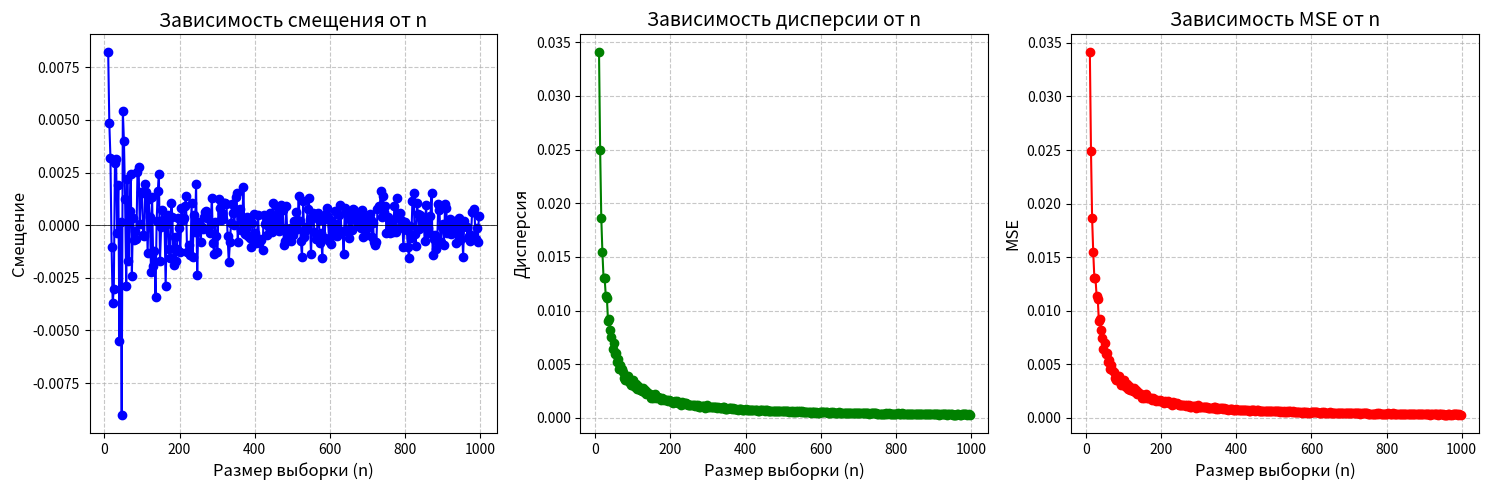

Recreate this plot in Python.
import numpy as np
import matplotlib.pyplot as plt

theta = 0.5 
trueThetaKvadrat = theta**2
m = 1000 

sampleSizes = [i for i in range(10, 1000, 3)]

biases = []
variances = []
mses = []

for i in sampleSizes:
    ozenkaTheta = list()
    for extreptiza in range(m):
        sample = np.random.laplace(loc=0, scale=theta, size=i)

        ozenkaTheta.append(np.sum(sample**2) / (2 * i))

    ozenkaTheta = np.array(ozenkaTheta)

    bias = np.mean(ozenkaTheta) - trueThetaKvadrat
    variance = np.var(ozenkaTheta, ddof=1)
    mse = bias**2 + variance

    biases.append(bias)
    variances.append(variance)
    mses.append(mse)

plt.figure(figsize=(15, 5))

# График смещения
plt.subplot(1, 3, 1)
plt.plot(sampleSizes, biases, 'o-', color='blue', label='Смещение')
plt.xlabel('Размер выборки (n)', fontsize=12)
plt.ylabel('Смещение', fontsize=12)
plt.title('Зависимость смещения от n', fontsize=14)
plt.grid(True, linestyle='--', alpha=0.7)
plt.axhline(0, color='black', linestyle='-', linewidth=0.5)  # Нулевая линия, так как график колеблется около нуля

# График дисперсии
plt.subplot(1, 3, 2)
plt.plot(sampleSizes, variances, 'o-', color='green', label='Дисперсия')
plt.xlabel('Размер выборки (n)', fontsize=12)
plt.ylabel('Дисперсия', fontsize=12)
plt.title('Зависимость дисперсии от n', fontsize=14)
plt.grid(True, linestyle='--', alpha=0.7)

# График MSE
plt.subplot(1, 3, 3)
plt.plot(sampleSizes, mses, 'o-', color='red', label='MSE')
plt.xlabel('Размер выборки (n)', fontsize=12)
plt.ylabel('MSE', fontsize=12)
plt.title('Зависимость MSE от n', fontsize=14)
plt.grid(True, linestyle='--', alpha=0.7)

plt.tight_layout()
plt.show()